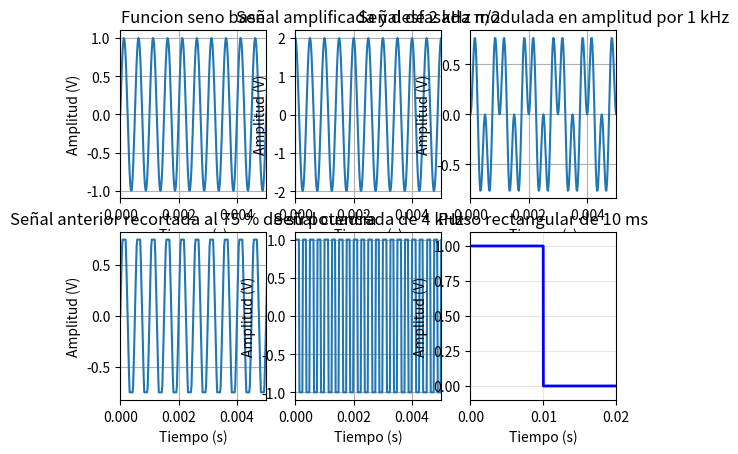
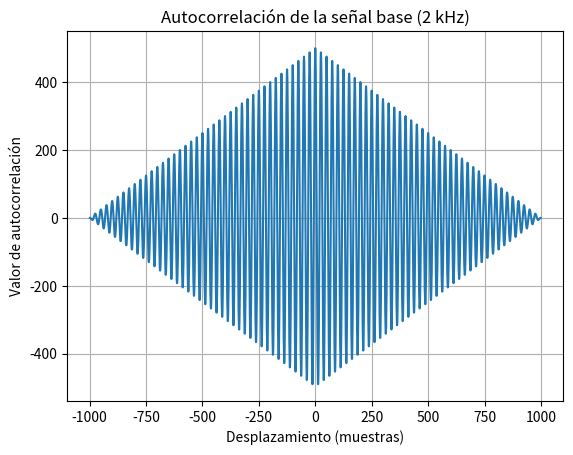
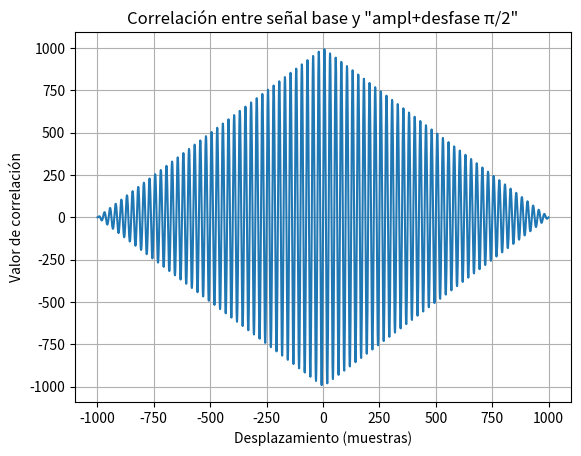
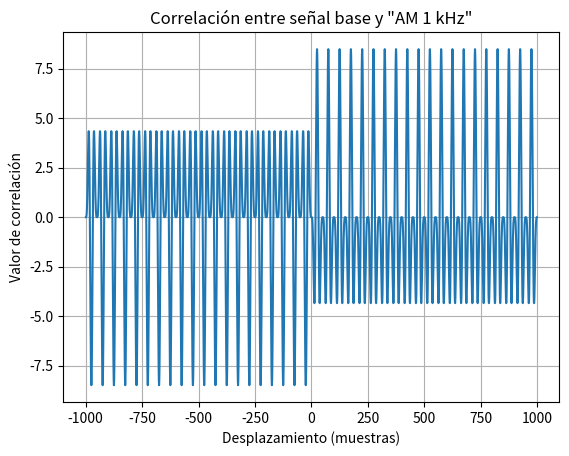
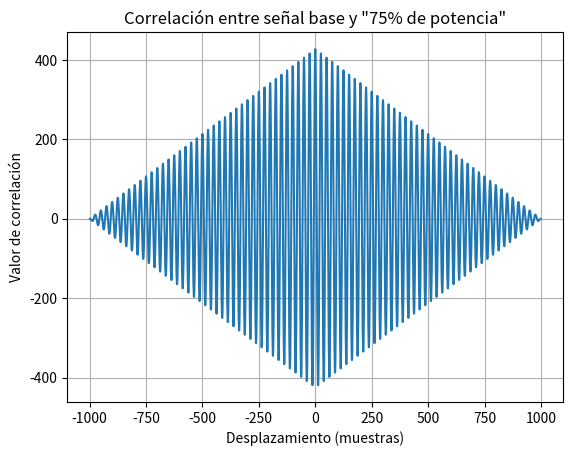
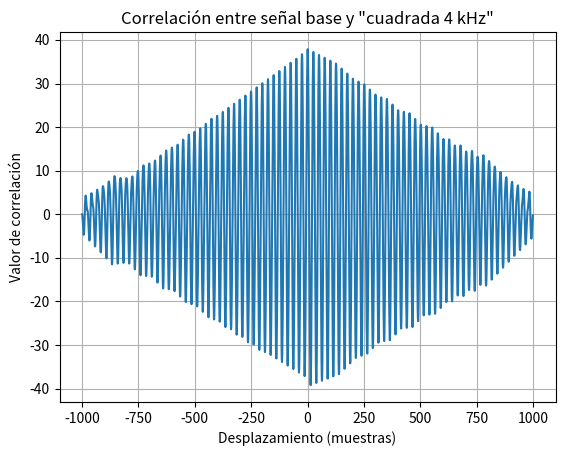
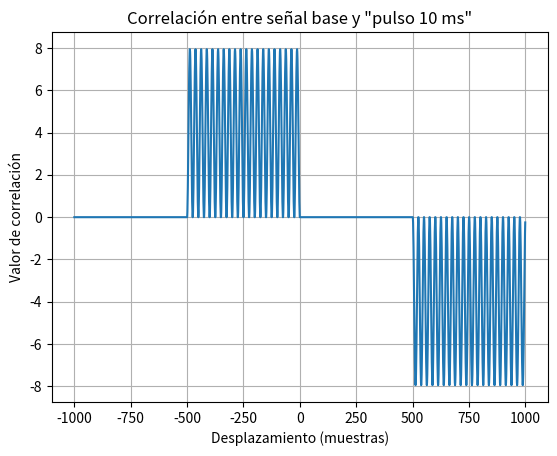

Python code for these plots, in order: (Note: this script raises an exception after producing the figures.)
# -*- coding: utf-8 -*-
"""
Created on Thu Aug 21 11:45:41 2025

@author: gueva
"""

import numpy as np
import matplotlib.pyplot as plt
from scipy import signal

# ===================================
    #Señal sinusoidal de 2 kHz
def funcion_seno(amp, desplazo, frec, fase, cant_muestras, frec_muestreo):
    # Crear el vector de tiempos
    tt = (np.arange(cant_muestras)/frec_muestreo).reshape(-1, 1)
    # Calcular la señal senoidal
    xx = (amp * np.sin(2 * np.pi * frec * tt + fase) + desplazo).reshape(-1, 1)
    return tt, xx

    # Generar señal
tt, xx = funcion_seno(amp=1, desplazo=0, frec=2000, fase=0, cant_muestras=1000, frec_muestreo=50000)
#Frecuencia de muestreo al menos 10 veces la frecuencia máxima para evitar aliasing
#Potencia: si la amplitud es 1, la potencia promedio es P=A^2/2=0,5

    # Graficar
plt.subplot(2, 3, 1)
plt.plot(tt, xx)
plt.title('Funcion seno base')
plt.xlabel('Tiempo (s)')
plt.ylabel('Amplitud (V)')
plt.xlim(0, 0.005)  # ← ¡ESTO HACE EL ZOOM!
plt.grid(True)
plt.show()

# ===================================
    #Señal amplificada y desfasada π/2
tt, xx2 = funcion_seno(amp=2, desplazo=0, frec=2000, fase=np.pi/2, cant_muestras=1000, frec_muestreo=50000)
plt.subplot(2, 3, 2)
plt.plot(tt, xx2)
plt.title('Señal amplificada y desfasada π/2')
plt.xlabel('Tiempo (s)')
plt.ylabel('Amplitud (V)')
plt.xlim(0, 0.005)  # ← ¡ESTO HACE EL ZOOM!
plt.grid(True)
plt.show()

# ===================================
    #Señal modulada en amplitud por otra señal senoidal de 1 kHz
    #Para modular podriamos multiplicar por un seno con frec 1000 o modular poniendo un seno en la amplitud del seno base
tt, mod = funcion_seno(amp=1, desplazo=0, frec=1000, fase=0, cant_muestras=1000, frec_muestreo=50000)   
xx3 = (mod.flatten()) * (xx.flatten())
""" tenemos un problema, no puedo multiplicar dos senos a la zarasa xq es un arreglo multidimensional, 
segun el reshapee (N,1). Entonces tengo que convertirlo en 1 dimension e ir multiplicando termino a 
termino los xx, eso se le dice aplanar o flatten. agarro el seno base y con el que quiero modular, 
los flatteneo y multiplico
"""

plt.subplot(2, 3, 3)
plt.plot(tt, xx3)
plt.title('Señal de 2 kHz modulada en amplitud por 1 kHz')
plt.xlabel('Tiempo (s)')
plt.ylabel('Amplitud (V)')
plt.xlim(0, 0.005)  # ← ¡ESTO HACE EL ZOOM!
plt.grid(True)
plt.show()

# ===================================
    #Señal anterior recortada al 75 % de su potencia--> CLIPPING
def aplicar_clipping(senal, porcentaje_amplitud):
    '''
    senal: señal a recortar
    porcentaje_amplitud: Porcentaje de la amplitud a mantener (0-100)
    '''
    # Convertir porcentaje a fracción
    fraccion = porcentaje_amplitud / 100.0
    
    # Calcular límites basados en la amplitud máxima de la señal
    amp_max = np.max(np.abs(senal))
    limite_superior = fraccion * amp_max
    limite_inferior = -fraccion * amp_max
    
    # Aplicar clipping
    senal_recortada = np.copy(senal)
    senal_recortada[senal_recortada > limite_superior] = limite_superior
    senal_recortada[senal_recortada < limite_inferior] = limite_inferior
    
    return senal_recortada

# Usar la función
xx4 = aplicar_clipping(xx, 75)  # Clipping al 75%

plt.subplot(2, 3, 4)
plt.plot(tt, xx4)
plt.title('Señal anterior recortada al 75 % de su potencia')
plt.xlabel('Tiempo (s)')
plt.ylabel('Amplitud (V)')
plt.xlim(0, 0.005)  # ← ¡ESTO HACE EL ZOOM!
plt.grid(True)
plt.show()


# ===================================
    #Señal cuadrada de 4 kHz
def generar_senal_cuadrada(amp, desplazo, frec, fase, cant_muestras, frec_muestreo):
    tt = (np.arange(cant_muestras)/frec_muestreo).reshape(-1, 1)
    xx = signal.square(2*np.pi*frec*tt).reshape(-1,1)
    return tt, xx

tt, xx5 = generar_senal_cuadrada(1, 0, 4000, 0, 1000, 50000)

plt.subplot(2, 3, 5)
plt.plot(tt, xx5)
plt.title('Señal cuadrada de 4 kHz')
plt.xlabel('Tiempo (s)')
plt.ylabel('Amplitud (V)')
plt.xlim(0, 0.005)  # ← ¡ESTO HACE EL ZOOM!
plt.grid(True)
plt.show()

# ===================================
    #Pulso rectangular de 10 ms
    
def generar_pulsorect(T_pulso, frec_muestreo, duracion_total, amplitud):

    # Muestras totales
    N_total = int(frec_muestreo * duracion_total)
    N_pulso = int(frec_muestreo * T_pulso)
    
    # Crear vector de tiempo completo
    tt = (np.arange(N_total) / frec_muestreo).reshape(-1, 1)
    
    # Crear pulso rectangular: 1 durante T_pulso, 0 en otro caso
    xx = np.zeros_like(tt)
    xx[:N_pulso] = amplitud  # Pulso al inicio
    
    return tt, xx

# Generar pulso de 10 ms con señal de 20 ms de duración total
tt, xx6 = generar_pulsorect(0.01, 50000, 0.02, 1)

# Graficar
plt.subplot(2, 3, 6)
plt.plot(tt, xx6, 'b-', linewidth=2)
plt.title('Pulso rectangular de 10 ms')
plt.xlabel('Tiempo (s)')
plt.ylabel('Amplitud (V)')
plt.grid(True, alpha=0.3)
plt.ylim(-0.1, 1.1)  # Para ver mejor los bordes
plt.xlim(0, 0.02)    # Para ver la transición
plt.show()



# ===================================
#En cada caso indique tiempo entre muestras, número de muestras y potencia o energía según corresponda.
#HAGO UN PRINT???????????/
# ===================================
senales = {
    "ampl+desfase π/2": xx2,
    "AM 1 kHz":          xx3,
    "75% de potencia":   xx4,
    "cuadrada 4 kHz":    xx5,
    "pulso 10 ms":       xx6
}
def es_ortogonal(a, b):
    atol = 1e-10
    # Asegurar vectores 1D
    a = a.flatten()
    b = b.flatten()
    # producto interno discreto
    productointerno = np.dot(a, b)
    ortogonalidad = np.isclose(productointerno, 0.0, atol) #esto es un booleano, true o fal
    return productointerno, ortogonalidad

for nombre, y in senales.items():
    prod, orto = es_ortogonal(xx, y)
    if orto:
        print(f"{nombre:18s} -> producto interno = {prod:.4e} -> Son ortogonales")
    else:
        print(f"{nombre:18s} -> producto interno = {prod:.4e} -> No son ortogonales")

# ===================================
#autocorrelacion
def correlacion(x, y):
    # Asegurar vectores 1D
    x = x.flatten()
    y = y.flatten()
    # np.correlate con mode='full' devuelve longitudes 2N-1
    correlacion = np.correlate(x, y, mode='full')
    return correlacion

# --- autocorrelación de la señal base ---
auto = correlacion(xx, xx)
lags_auto = np.arange(-len(xx)+1, len(xx))

plt.figure()
plt.plot(lags_auto, auto)
plt.title('Autocorrelación de la señal base (2 kHz)')
plt.xlabel('Desplazamiento (muestras)')
plt.ylabel('Valor de autocorrelación')
plt.grid(True)
plt.show()

# --- correlación cruzada entre señal base y las demás ---
for nombre, y in senales.items():
    corr = correlacion(xx, y)
    lags = np.arange(-len(xx)+1, len(xx))  # mismo eje
    plt.figure()
    plt.plot(lags, corr)
    plt.title(f'Correlación entre señal base y "{nombre}"')
    plt.xlabel('Desplazamiento (muestras)')
    plt.ylabel('Valor de correlación')
    plt.grid(True)
    plt.show()

# ===================================
# VERFICAR IGUALDAD

frecuencia = 200  
w = 2 * np.pi * frecuencia  # Frecuencia angular ω
duracion = 0.01  # 10 ms de señal
frec_muestreo = 44100  # Frecuencia de muestreo
cant_muestras = int(duracion * frec_muestreo)

# Crear vector de tiempo
t = (np.arange(cant_muestras) / frec_muestreo).reshape(-1, 1)

alpha = w * t
beta = 2 * alpha 

# Calcular ambos lados de la identidad
ecuacion1= 2 * np.sin(alpha) * np.sin(beta)
ecuacion2 = np.cos(alpha - beta) - np.cos(alpha + beta)

# Verificar la igualdad (con tolerancia para errores numéricos)
if np.allclose(ecuacion1, ecuacion2, atol=1e-10):
    print("La identidad trigonométrica se cumple!")
else:
    print("La identidad no se cumple :(")

# ===================================
# BONNUSSSSSSSSSSSSSSSSSS!

import scipy.io.wavfile as wavfile

def analizar_audio(archivo_wav):
    
    # Leer el archivo WAV
    frecuencia_muestreo, datos_audio = wavfile.read(archivo_wav)
    
    # Convertir a mono si es estéreo
    '''
    Mono: Una sola señal de audio (1 canal). Todos los altavoces reproducen el mismo sonido
    estereo: Dos señales de audio (2 canales: izquierdo y derecho). Sonido espacial con dirección y profundidad
    ¿Por qué convertir a mono para análisis?
    - Un solo canal es más fácil de analizar
    - Evita duplicar energía al sumar ambos canales
    '''
    #--> caro pedile al chat que te explique pero es bardo
    if len(datos_audio.shape) > 1:
        datos_audio = datos_audio.mean(axis=1)
        print("Convertido a mono")
    
    # Normalizar entre -1 y 1 --> caro pedile al chat que te explique pero es bardo
    datos_normalizados = datos_audio.astype(np.float32) / np.max(np.abs(datos_audio))
    # si no normalizo son valores muy grandes
    
    # Calcular energía
    energia = np.sum(datos_normalizados**2)
    print(f"Energía total: {energia:.4f}")
    
    # Crear vector de tiempo
    tiempo = np.arange(len(datos_normalizados)) / frecuencia_muestreo
    
    # Graficar
    plt.figure(figsize=(12, 6))
    plt.plot(tiempo, datos_normalizados)
    plt.title('Bonus: señal de audio de freesound.org')
    plt.xlabel('Tiempo [s]')
    plt.ylabel('Amplitud normalizada')
    plt.grid(True)
    plt.show()
    
    return datos_normalizados, frecuencia_muestreo, energia

# USO DEL CÓDIGO
archivo = "soundwav.wav"  # CAMBIA POR EL NOMBRE DE TU ARCHIVO
datos, fs, energia = analizar_audio(archivo)
